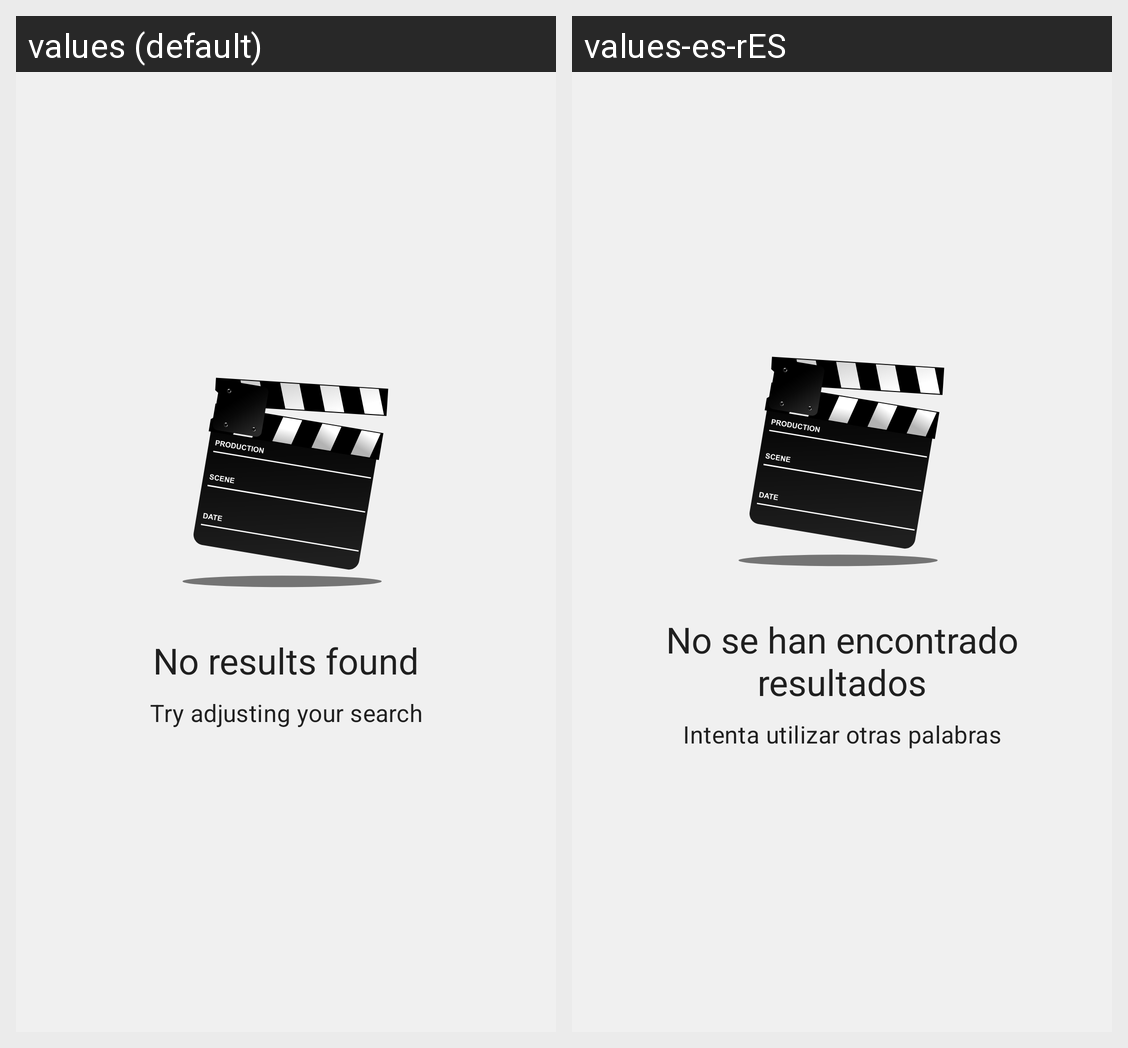

The Android screen above is rendered under two locales of the same app. Produce the string resources it draws, with the default and per-locale values.
Android screen res/layout/fragment_search_empty_state.xml rendered under 2 locales, left to right: values (default), values-es-rES. Device: Nexus 5 (rendered at 1080×1920; each locale shown at half size, 540×960, under a caption strip naming it); theme Theme.MovieInfo.
Strings drawn on this screen, with the default value and each locale's value (text and hints the layout hard-codes, and strings that could not be matched under every locale, appear in the picture but are not listed):

fragment_search_empty_state_title
  values: No results found
  values-es-rES: No se han encontrado resultados

fragment_search_empty_state_message
  values: Try adjusting your search
  values-es-rES: Intenta utilizar otras palabras
